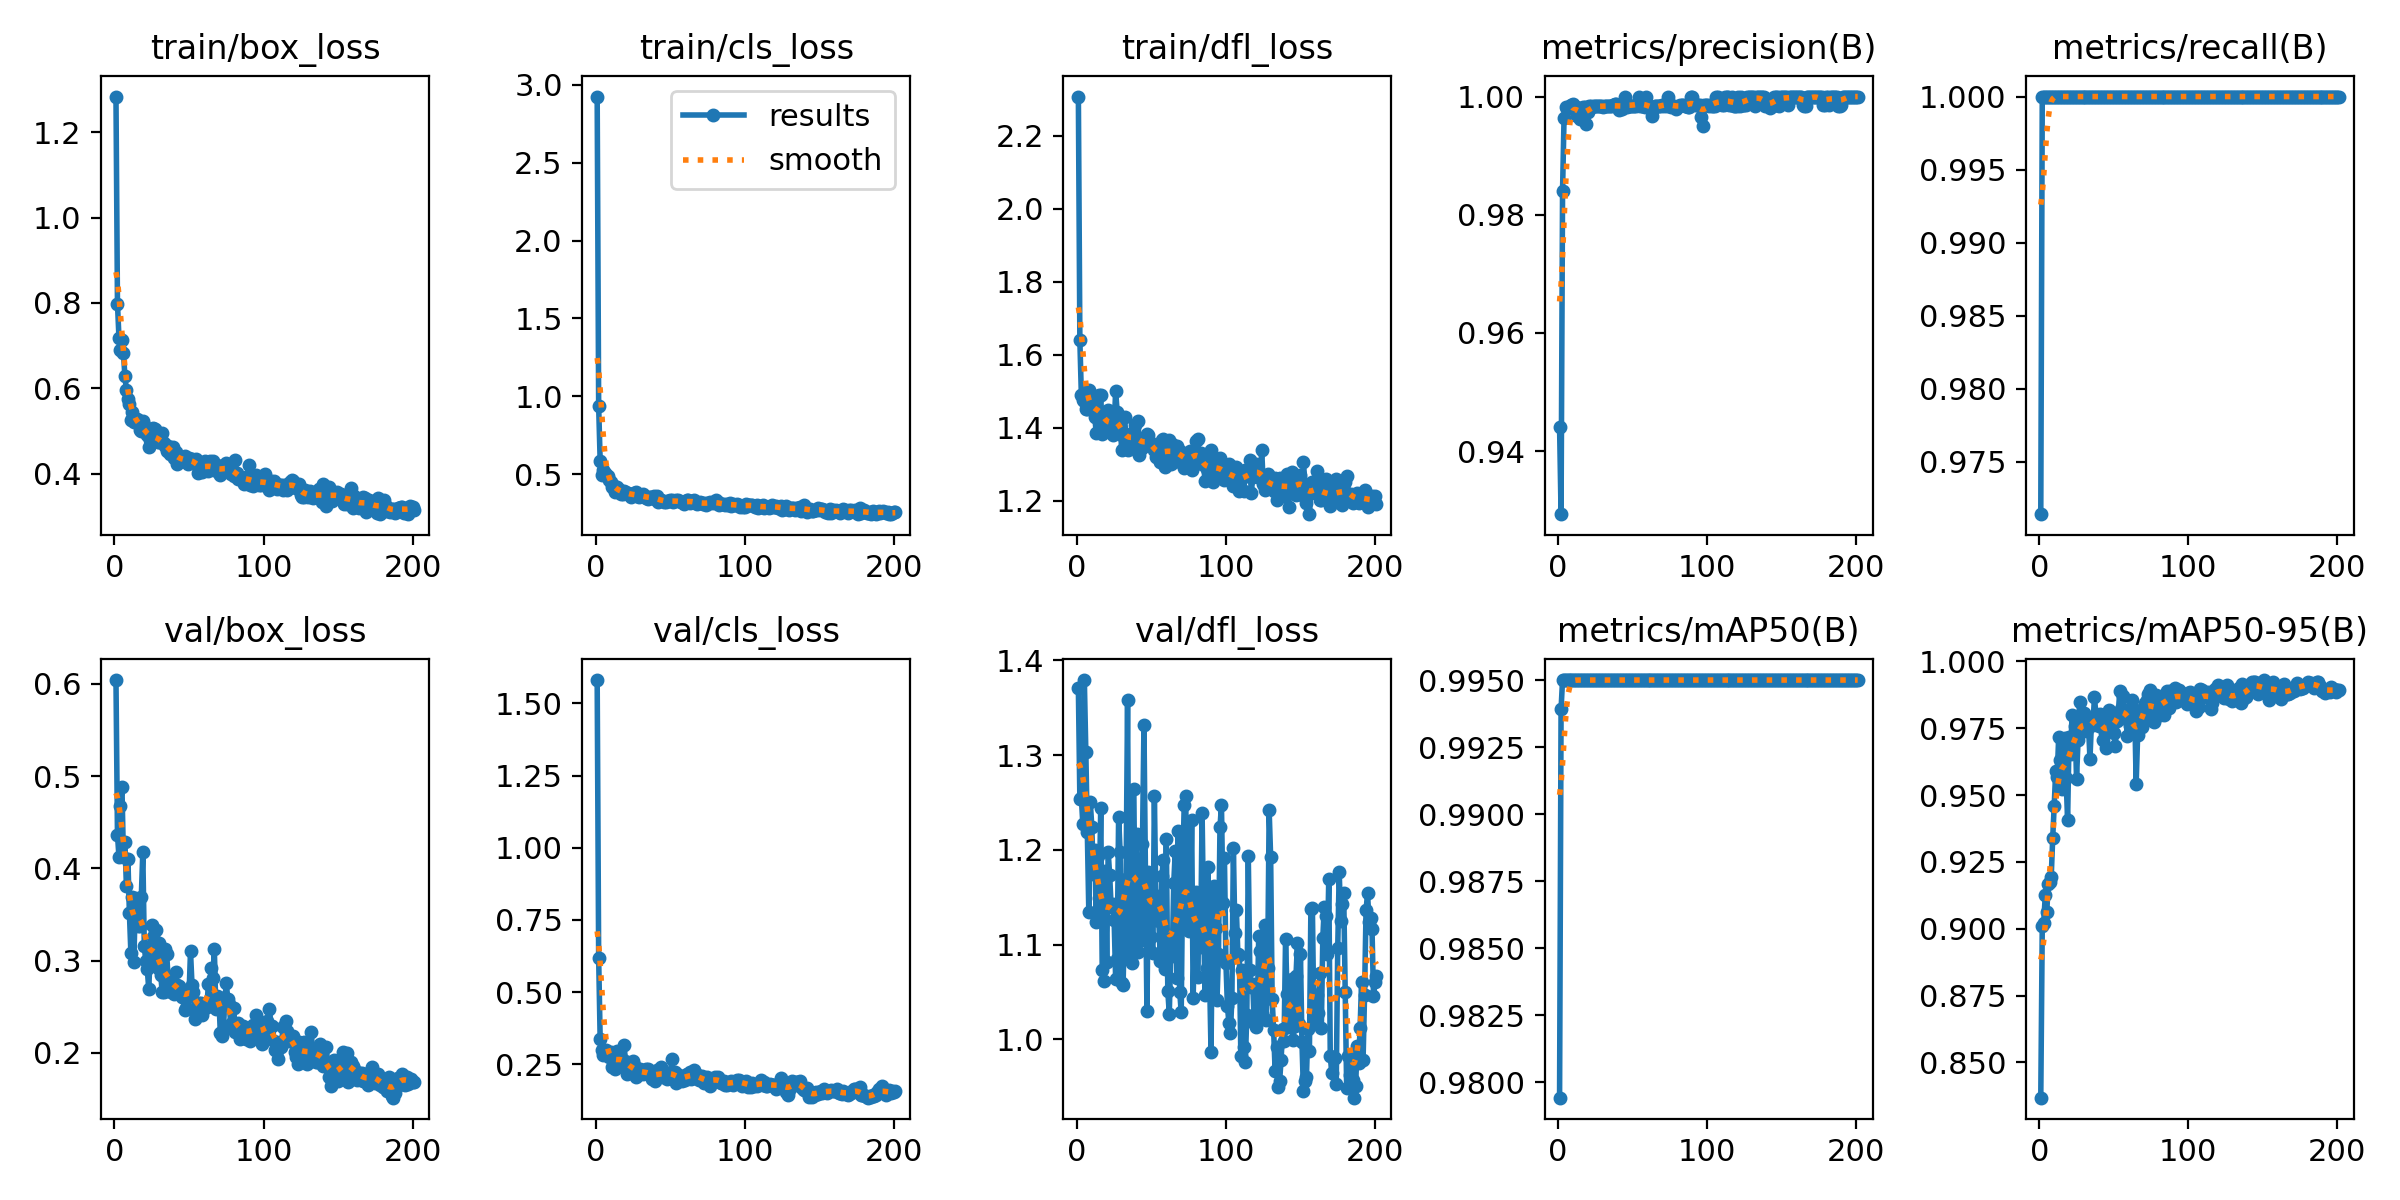

The table this chart was drawn from, first rows:
epoch, time, train/box_loss, train/cls_loss, train/dfl_loss, metrics/precision(B), metrics/recall(B), metrics/mAP50(B), metrics/mAP50-95(B), val/box_loss, val/cls_loss, val/dfl_loss, lr/pg0, lr/pg1, lr/pg2
1, 6.627, 1.283, 2.926, 2.307, 0.9441, 0.9714, 0.9794, 0.8368, 0.6041, 1.581, 1.37, 0.0847, 0.0017, 0.0017
2, 12.06, 0.7987, 0.935, 1.639, 0.9293, 1, 0.9939, 0.9012, 0.4367, 0.619, 1.254, 0.06849, 0.003488, 0.003488
3, 17.5, 0.7191, 0.5859, 1.49, 0.9841, 1, 0.995, 0.9023, 0.4127, 0.3376, 1.255, 0.05226, 0.005265, 0.005265
4, 21.73, 0.6907, 0.4919, 1.476, 0.9964, 1, 0.995, 0.9124, 0.4674, 0.2986, 1.227, 0.03603, 0.00703, 0.00703
5, 26.84, 0.7129, 0.5284, 1.473, 0.9983, 1, 0.995, 0.9062, 0.4886, 0.2834, 1.379, 0.01978, 0.008783, 0.008783
6, 32.17, 0.6832, 0.5051, 1.453, 0.9979, 1, 0.995, 0.9166, 0.4119, 0.2939, 1.303, 0.009835, 0.009835, 0.009835
7, 37.48, 0.6282, 0.4948, 1.452, 0.9982, 1, 0.995, 0.9176, 0.4282, 0.2994, 1.219, 0.009802, 0.009802, 0.009802
8, 42.27, 0.5963, 0.4883, 1.504, 0.9984, 1, 0.995, 0.9193, 0.381, 0.2879, 1.134, 0.009769, 0.009769, 0.009769
9, 47.12, 0.5759, 0.4625, 1.453, 0.9986, 1, 0.995, 0.9339, 0.4103, 0.2762, 1.251, 0.009736, 0.009736, 0.009736
10, 52.62, 0.5631, 0.4472, 1.474, 0.9987, 1, 0.995, 0.9459, 0.3522, 0.2933, 1.225, 0.009703, 0.009703, 0.009703
11, 57.92, 0.5258, 0.4195, 1.466, 0.9984, 1, 0.995, 0.9589, 0.3083, 0.2394, 1.175, 0.00967, 0.00967, 0.00967
12, 62.7, 0.5436, 0.4229, 1.43, 0.9983, 1, 0.995, 0.9567, 0.3685, 0.2618, 1.2, 0.009637, 0.009637, 0.009637
13, 67.42, 0.5206, 0.3836, 1.385, 0.9967, 1, 0.995, 0.9716, 0.2983, 0.2318, 1.124, 0.009604, 0.009604, 0.009604
14, 72.68, 0.5252, 0.4146, 1.484, 0.9981, 1, 0.995, 0.963, 0.3675, 0.2973, 1.194, 0.009571, 0.009571, 0.009571
15, 77.88, 0.5272, 0.4004, 1.489, 0.9961, 1, 0.995, 0.9523, 0.3421, 0.2598, 1.149, 0.009538, 0.009538, 0.009538
16, 82.81, 0.5272, 0.4001, 1.49, 0.9967, 1, 0.995, 0.9628, 0.3372, 0.2686, 1.245, 0.009505, 0.009505, 0.009505
17, 87.37, 0.5034, 0.3721, 1.382, 0.9982, 1, 0.995, 0.9715, 0.3373, 0.2697, 1.074, 0.009472, 0.009472, 0.009472
18, 92.58, 0.5001, 0.3753, 1.438, 0.9982, 1, 0.995, 0.9563, 0.3693, 0.2522, 1.062, 0.009439, 0.009439, 0.009439
19, 97.92, 0.5238, 0.3948, 1.398, 0.9953, 1, 0.995, 0.9405, 0.418, 0.3179, 1.177, 0.009406, 0.009406, 0.009406
20, 102.9, 0.5153, 0.3865, 1.39, 0.9975, 1, 0.995, 0.9719, 0.3162, 0.2612, 1.082, 0.009373, 0.009373, 0.009373
21, 107.4, 0.5046, 0.3817, 1.45, 0.9984, 1, 0.995, 0.9654, 0.2992, 0.2144, 1.198, 0.00934, 0.00934, 0.00934
22, 112.7, 0.4903, 0.3772, 1.417, 0.9984, 1, 0.995, 0.9799, 0.2908, 0.2383, 1.173, 0.009307, 0.009307, 0.009307
23, 117.9, 0.462, 0.3629, 1.396, 0.9982, 1, 0.995, 0.9717, 0.2692, 0.2371, 1.14, 0.009274, 0.009274, 0.009274
24, 123.1, 0.4783, 0.3525, 1.382, 0.9984, 1, 0.995, 0.976, 0.3103, 0.2395, 1.143, 0.009241, 0.009241, 0.009241
25, 127.2, 0.4785, 0.3676, 1.399, 0.9984, 1, 0.995, 0.9562, 0.3385, 0.2606, 1.126, 0.009208, 0.009208, 0.009208
26, 132.5, 0.5076, 0.3808, 1.501, 0.9983, 1, 0.995, 0.9704, 0.3259, 0.2457, 1.064, 0.009175, 0.009175, 0.009175
27, 137.7, 0.5058, 0.3839, 1.443, 0.9984, 1, 0.995, 0.9847, 0.2974, 0.2059, 1.085, 0.009142, 0.009142, 0.009142
28, 143, 0.4788, 0.36, 1.39, 0.9984, 1, 0.995, 0.9784, 0.3331, 0.2207, 1.235, 0.009109, 0.009109, 0.009109
29, 147.3, 0.4748, 0.3547, 1.424, 0.9983, 1, 0.995, 0.9791, 0.2926, 0.2161, 1.198, 0.009076, 0.009076, 0.009076
30, 152.5, 0.4741, 0.358, 1.341, 0.9983, 1, 0.995, 0.9805, 0.3186, 0.2329, 1.06, 0.009043, 0.009043, 0.009043
31, 157.8, 0.4756, 0.3602, 1.379, 0.9983, 1, 0.995, 0.974, 0.285, 0.2242, 1.057, 0.00901, 0.00901, 0.00901
32, 163.3, 0.496, 0.3724, 1.429, 0.9984, 1, 0.995, 0.9748, 0.2662, 0.2153, 1.133, 0.008977, 0.008977, 0.008977
33, 167.8, 0.4719, 0.3513, 1.367, 0.9985, 1, 0.995, 0.9766, 0.2658, 0.2182, 1.169, 0.008944, 0.008944, 0.008944
34, 172.8, 0.4653, 0.3497, 1.34, 0.9983, 1, 0.995, 0.9635, 0.3125, 0.2337, 1.358, 0.008911, 0.008911, 0.008911
35, 178.2, 0.4545, 0.3381, 1.373, 0.9984, 1, 0.995, 0.9772, 0.3076, 0.2341, 1.089, 0.008878, 0.008878, 0.008878
36, 183.6, 0.4648, 0.3527, 1.371, 0.9984, 1, 0.995, 0.9762, 0.281, 0.2162, 1.192, 0.008845, 0.008845, 0.008845
37, 188.4, 0.4472, 0.3503, 1.386, 0.9986, 1, 0.995, 0.9867, 0.2688, 0.2166, 1.081, 0.008812, 0.008812, 0.008812
38, 193.6, 0.4588, 0.3472, 1.347, 0.9987, 1, 0.995, 0.9803, 0.2657, 0.1974, 1.264, 0.008779, 0.008779, 0.008779
39, 198.9, 0.4624, 0.3589, 1.408, 0.9987, 1, 0.995, 0.98, 0.2727, 0.2061, 1.174, 0.008746, 0.008746, 0.008746
40, 204.2, 0.436, 0.3408, 1.369, 0.9984, 1, 0.995, 0.9759, 0.2635, 0.1927, 1.217, 0.008713, 0.008713, 0.008713
41, 209.1, 0.45, 0.3597, 1.419, 0.9978, 1, 0.995, 0.9805, 0.2873, 0.2291, 1.093, 0.00868, 0.00868, 0.00868
42, 214, 0.4242, 0.3241, 1.326, 0.9983, 1, 0.995, 0.9769, 0.2732, 0.2172, 1.126, 0.008647, 0.008647, 0.008647
43, 219.4, 0.4399, 0.3357, 1.345, 0.9979, 1, 0.995, 0.9707, 0.2726, 0.2162, 1.104, 0.008614, 0.008614, 0.008614
44, 224.7, 0.4366, 0.3339, 1.344, 0.9984, 1, 0.995, 0.9733, 0.2701, 0.2399, 1.207, 0.008581, 0.008581, 0.008581
45, 229.6, 0.4311, 0.3246, 1.354, 1, 1, 0.995, 0.9675, 0.2611, 0.2057, 1.332, 0.008548, 0.008548, 0.008548
46, 234.4, 0.4325, 0.3226, 1.37, 0.9982, 1, 0.995, 0.9744, 0.2657, 0.2132, 1.174, 0.008515, 0.008515, 0.008515
47, 239.7, 0.4406, 0.3213, 1.383, 0.9984, 1, 0.995, 0.982, 0.2465, 0.2193, 1.03, 0.008482, 0.008482, 0.008482
48, 245.1, 0.4277, 0.3279, 1.38, 0.9984, 1, 0.995, 0.9771, 0.2489, 0.1978, 1.177, 0.008449, 0.008449, 0.008449
49, 250.1, 0.4239, 0.3263, 1.361, 0.9985, 1, 0.995, 0.9775, 0.2606, 0.2129, 1.133, 0.008416, 0.008416, 0.008416
50, 254.5, 0.4377, 0.3306, 1.351, 0.9984, 1, 0.995, 0.9731, 0.2627, 0.212, 1.108, 0.008383, 0.008383, 0.008383
51, 259.8, 0.4311, 0.3316, 1.351, 0.9984, 1, 0.995, 0.9682, 0.3101, 0.268, 1.091, 0.00835, 0.00835, 0.00835
52, 265.1, 0.4349, 0.3213, 1.339, 0.9984, 1, 0.995, 0.9777, 0.2742, 0.2028, 1.257, 0.008317, 0.008317, 0.008317
53, 270.4, 0.4328, 0.3288, 1.32, 0.9987, 1, 0.995, 0.9808, 0.2656, 0.2238, 1.143, 0.008284, 0.008284, 0.008284
54, 274.6, 0.4323, 0.3346, 1.337, 1, 1, 0.995, 0.9888, 0.2363, 0.1857, 1.151, 0.008251, 0.008251, 0.008251
55, 280.1, 0.4353, 0.3309, 1.317, 0.9984, 1, 0.995, 0.9821, 0.2439, 0.1946, 1.125, 0.008218, 0.008218, 0.008218
56, 285.4, 0.4008, 0.3261, 1.308, 0.9984, 1, 0.995, 0.9869, 0.2491, 0.2136, 1.083, 0.008185, 0.008185, 0.008185
57, 290.7, 0.4068, 0.32, 1.367, 0.9985, 1, 0.995, 0.9789, 0.2541, 0.2027, 1.173, 0.008152, 0.008152, 0.008152
58, 295.1, 0.4261, 0.3181, 1.368, 0.9982, 1, 0.995, 0.9814, 0.254, 0.1914, 1.189, 0.008119, 0.008119, 0.008119
59, 300.3, 0.4049, 0.3051, 1.293, 1, 1, 0.995, 0.9722, 0.241, 0.1991, 1.074, 0.008086, 0.008086, 0.008086
60, 305.6, 0.4116, 0.3191, 1.315, 0.9984, 1, 0.995, 0.9822, 0.2487, 0.1955, 1.211, 0.008053, 0.008053, 0.008053
... 141 more rows
